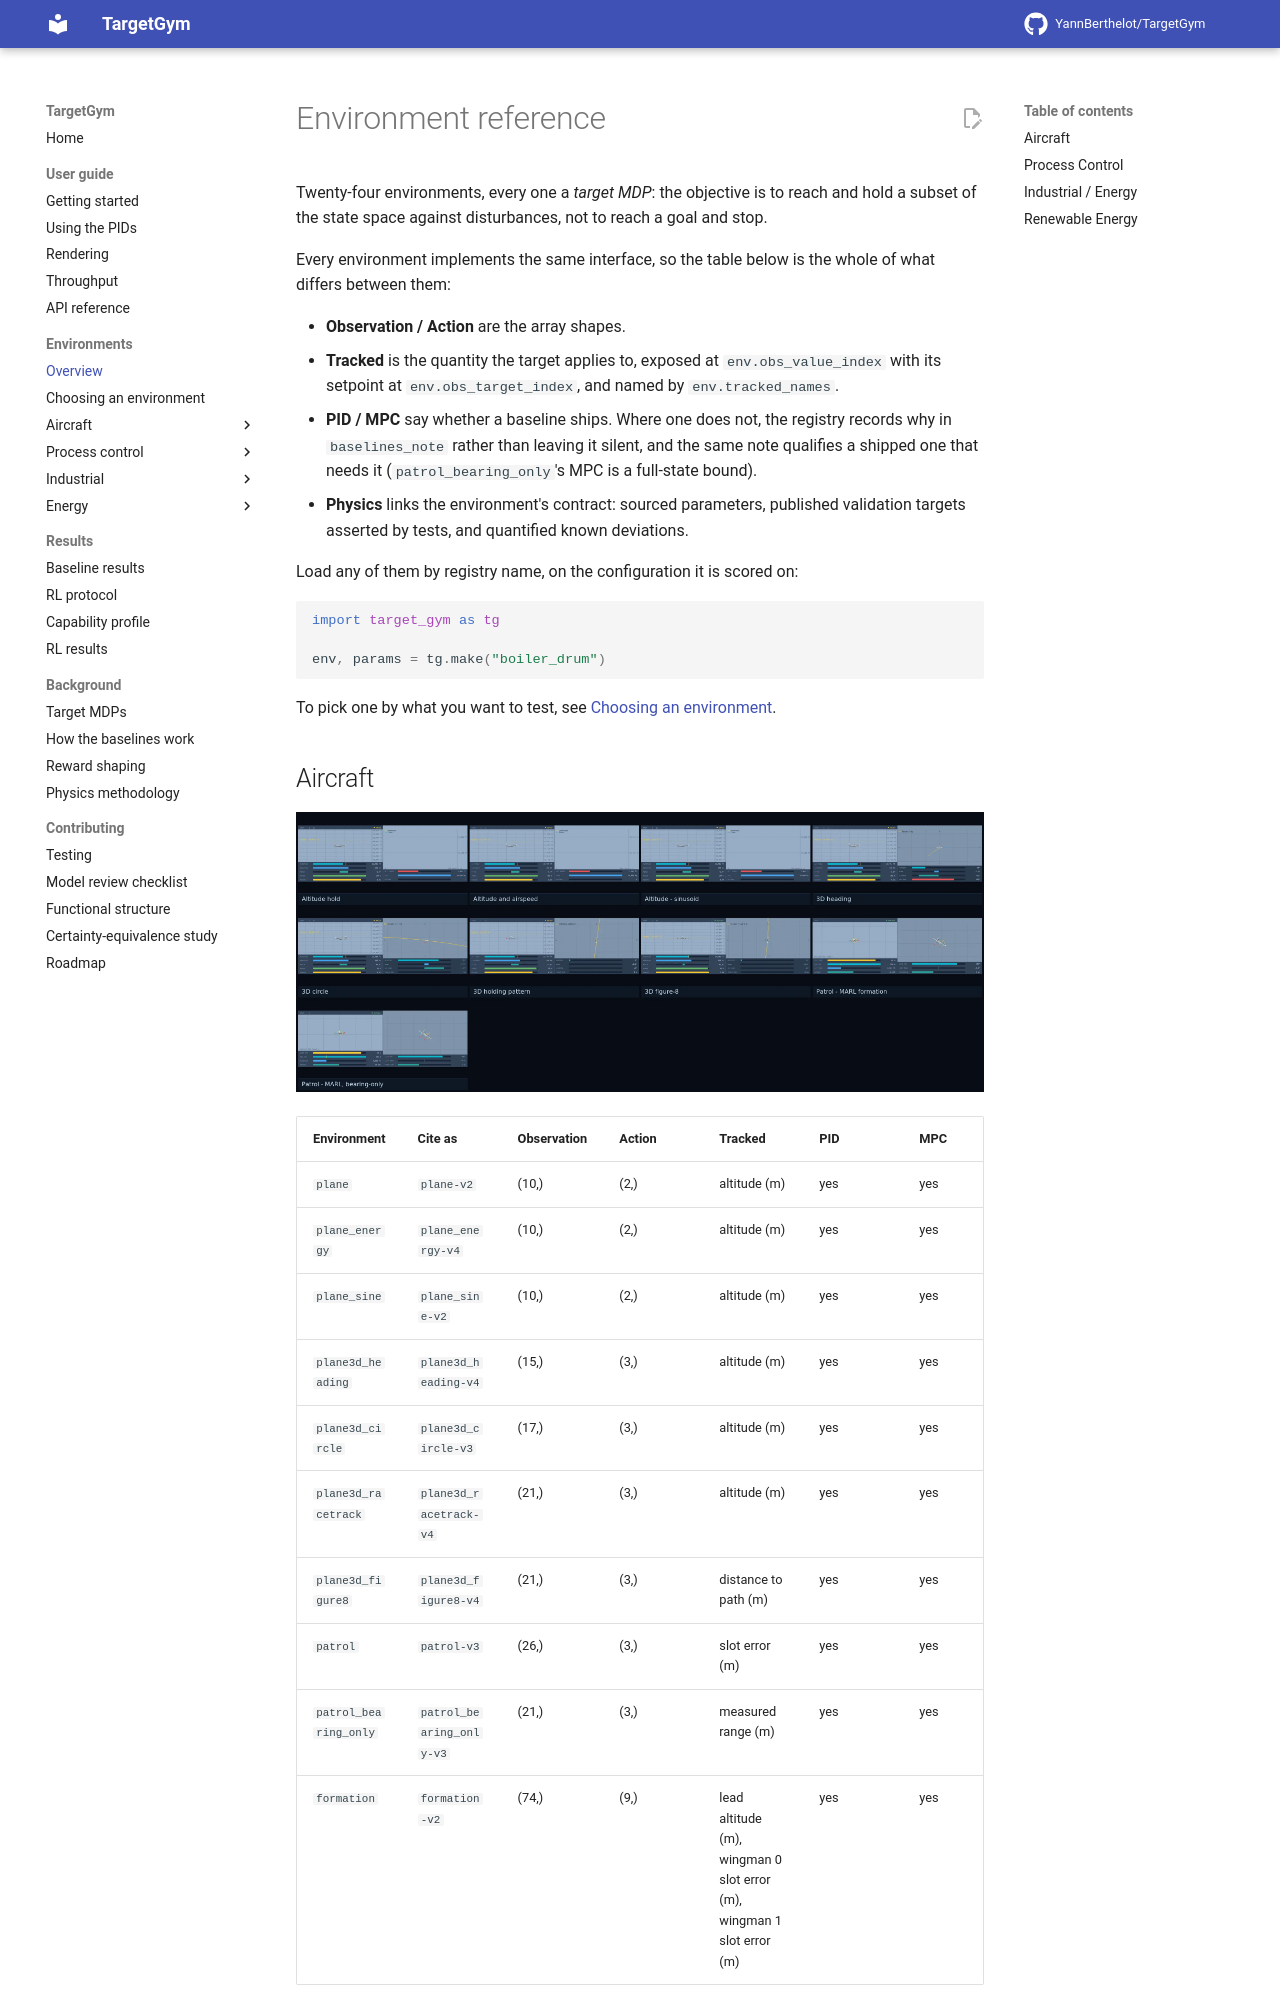

repository: YannBerthelot/TargetGym · page: 0.7/environments/index.html · generator: mkdocs

# Environment reference

Twenty-four environments, every one a *target MDP*: the objective is
to reach and hold a subset of the state space against disturbances, not to reach
a goal and stop.

<!-- Generated by scripts/generate_env_reference.py. Do not edit by hand:
     tests/test_docs.py fails when this file and the registry disagree. -->

Every environment implements the same interface, so the table below is the
whole of what differs between them:

- **Observation / Action** are the array shapes.
- **Tracked** is the quantity the target applies to, exposed at
  `env.obs_value_index` with its setpoint at `env.obs_target_index`, and named
  by `env.tracked_names`.
- **PID / MPC** say whether a baseline ships. Where one does not, the registry
  records why in `baselines_note` rather than leaving it silent, and the same
  note qualifies a shipped one that needs it (`patrol_bearing_only`'s MPC is a
  full-state bound).
- **Physics** links the environment's contract: sourced parameters, published
  validation targets asserted by tests, and quantified known deviations.

Load any of them by registry name, on the configuration it is scored on:

```python
import target_gym as tg

env, params = tg.make("boiler_drum")
```

To pick one by what you want to test, see
[Choosing an environment](complexity.md).
